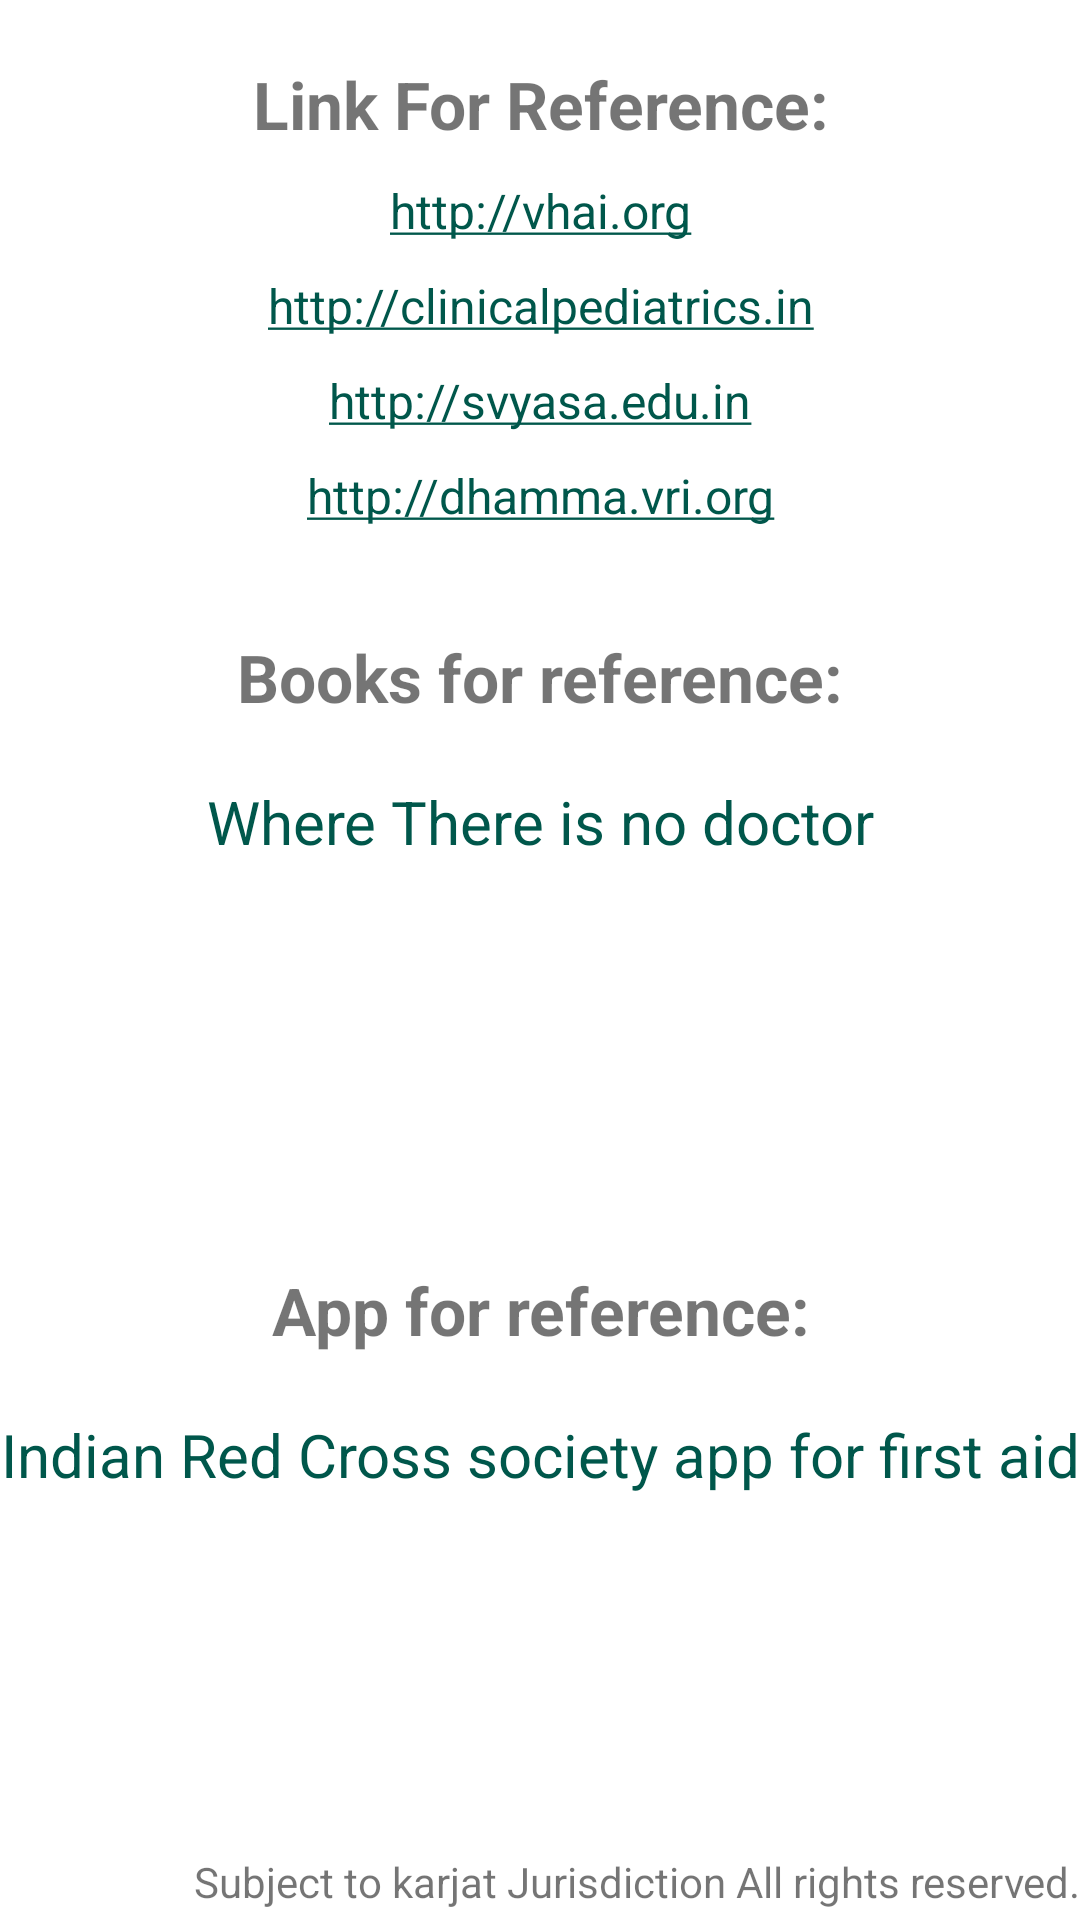

The Android layout XML behind this screen, and the referenced resources:
<!-- AndroidManifest.xml: application theme AppTheme -->
<!-- res/layout/activity_resources.xml -->
<?xml version="1.0" encoding="utf-8"?>
<LinearLayout xmlns:android="http://schemas.android.com/apk/res/android"
    android:layout_width="match_parent"
    android:layout_height="match_parent"
    android:orientation="vertical"
    android:background="@color/white">

    <LinearLayout
        android:layout_width="match_parent"
        android:layout_height="match_parent"
        android:orientation="vertical"
        android:weightSum="1">

        <LinearLayout
            android:layout_width="match_parent"
            android:layout_height="0dp"
            android:layout_weight="0.33"
            android:orientation="vertical">

            <TextView
                android:layout_width="match_parent"
                android:layout_height="wrap_content"
                android:gravity="center"
                android:textStyle="bold"
                android:layout_marginTop="20dp"
                android:text="@string/link_for_reference"
                android:textSize="22sp"/>
            <TextView
                android:id="@+id/textLink1"
                android:layout_marginTop="10dp"
                android:layout_width="match_parent"
                android:layout_height="wrap_content"
                android:gravity="center"
                android:textColor="@color/colorPrimaryDark"
                android:text="@string/link_data1"
                android:textSize="16dp"/>
            <TextView
                android:id="@+id/textLink2"
                android:layout_width="match_parent"
                android:layout_height="wrap_content"
                android:gravity="center"
                android:layout_marginTop="10dp"
                android:textColor="@color/colorPrimaryDark"
                android:text="@string/link_data2"
                android:textSize="16dp"/>
            <TextView
                android:id="@+id/textLink3"
                android:layout_width="match_parent"
                android:layout_height="wrap_content"
                android:gravity="center"
                android:layout_marginTop="10dp"
                android:textColor="@color/colorPrimaryDark"
                android:text="@string/link_data3"
                android:textSize="16dp"/>
            <TextView
                android:id="@+id/textLink4"
                android:layout_width="match_parent"
                android:layout_height="wrap_content"
                android:gravity="center"
                android:layout_marginTop="10dp"
                android:textColor="@color/colorPrimaryDark"
                android:text="@string/link_data4"
                android:textSize="16dp"/>
        </LinearLayout>

        <LinearLayout
            android:layout_width="match_parent"
            android:layout_height="0dp"
            android:layout_gravity="center"
            android:layout_weight="0.33"
            android:orientation="vertical">
            <TextView
                android:layout_width="match_parent"
                android:layout_height="wrap_content"
                android:gravity="center"
                android:textStyle="bold"
                android:text="@string/book_reference"
                android:textSize="22sp"/>
            <TextView
                android:layout_width="match_parent"
                android:layout_height="wrap_content"
                android:gravity="center"
                android:layout_marginTop="20dp"
                android:textColor="@color/colorPrimaryDark"
                android:text="@string/book_reference_data"
                android:textSize="20sp"/>

        </LinearLayout>

        <LinearLayout
            android:layout_width="match_parent"
            android:layout_height="0dp"
            android:layout_gravity="center"
            android:layout_weight="0.30"
            android:orientation="vertical">
            <TextView
                android:layout_width="match_parent"
                android:layout_height="wrap_content"
                android:gravity="center"
                android:textStyle="bold"
                android:text="@string/app_for_reference"
                android:textSize="22sp"/>
            <TextView
                android:layout_width="match_parent"
                android:layout_height="wrap_content"
                android:gravity="center"
                android:layout_marginTop="20dp"
                android:textColor="@color/colorPrimaryDark"
                android:text="@string/app_for_reference_data"
                android:textSize="20sp"/>

        </LinearLayout>


        <TextView
            android:layout_width="match_parent"
            android:gravity="center|right"
            android:text="@string/lbl_disclaimer_right_reserve"
            android:layout_height="0dp"
            android:layout_weight="0.04">
        </TextView>
    </LinearLayout>

</LinearLayout>
<!-- resources referenced by this layout -->
<resources>
  <color name="colorPrimaryDark">#00574B</color>
  <color name="white">#ffffff</color>
  <string name="app_for_reference">App for reference:</string>
  <string name="app_for_reference_data">Indian Red Cross society app for first aid</string>
  <string name="book_reference">Books for reference:</string>
  <string name="book_reference_data">Where There is no doctor</string>
  <string name="lbl_disclaimer_right_reserve">Subject to karjat Jurisdiction All rights reserved.</string>
  <string name="link_data1"><u>http://vhai.org</u></string>
  <string name="link_data2"><u>http://clinicalpediatrics.in</u></string>
  <string name="link_data3"><u>http://svyasa.edu.in</u></string>
  <string name="link_data4"><u>http://dhamma.vri.org</u></string>
  <string name="link_for_reference">Link For Reference:</string>
  <style name="AppTheme" parent="Theme.AppCompat.Light.DarkActionBar">
          
          <item name="colorPrimary">@color/colorPrimary</item>
          <item name="colorPrimaryDark">@color/colorPrimaryDark</item>
          <item name="colorAccent">@color/colorAccent</item>
      </style>
  <color name="colorPrimary">#008577</color>
  <color name="colorAccent">#D81B60</color>
</resources>
